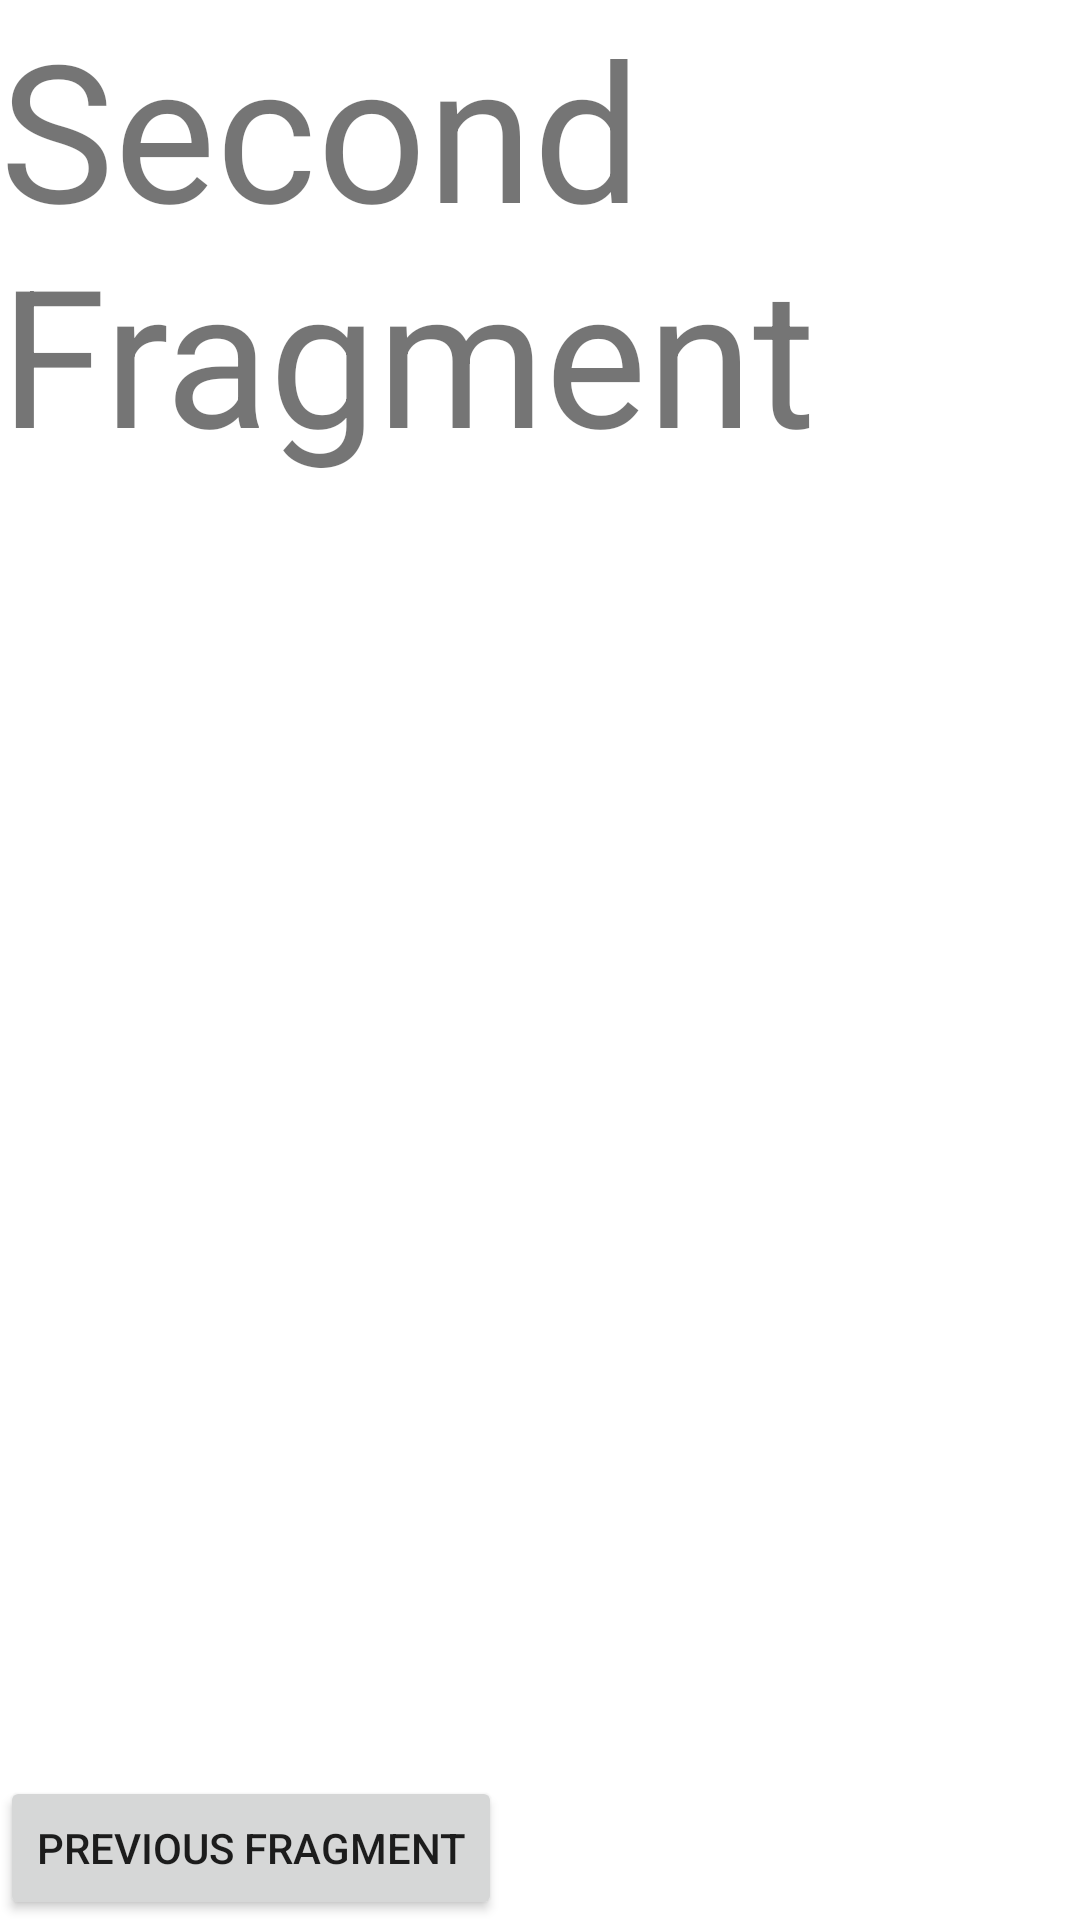

The Android layout XML behind this screen, and the referenced resources:
<!-- AndroidManifest.xml: application theme Theme.FragmentsNavigationExample -->
<!-- res/layout/fragment_second.xml -->
<?xml version="1.0" encoding="utf-8"?>
<layout>
<LinearLayout xmlns:android="http://schemas.android.com/apk/res/android"
    xmlns:tools="http://schemas.android.com/tools"
    android:layout_width="match_parent"
    android:layout_height="match_parent"
    android:orientation="vertical"
    tools:context=".SecondFragment">

    <TextView
        android:layout_width="match_parent"
        android:layout_height="wrap_content"
        android:text="Second Fragment"
        android:textSize="64dp"
        android:layout_weight="2"/>

    <Button
        android:id="@+id/prevBtn"
        android:layout_width="wrap_content"
        android:layout_height="wrap_content"
        android:text="Previous Fragment" />

</LinearLayout>
</layout>
<!-- resources referenced by this layout -->
<resources>
  <style name="Theme.FragmentsNavigationExample" parent="Theme.MaterialComponents.DayNight.DarkActionBar">
          
          <item name="colorPrimary">@color/purple_500</item>
          <item name="colorPrimaryVariant">@color/purple_700</item>
          <item name="colorOnPrimary">@color/white</item>
          
          <item name="colorSecondary">@color/teal_200</item>
          <item name="colorSecondaryVariant">@color/teal_700</item>
          <item name="colorOnSecondary">@color/black</item>
          
          <item name="android:statusBarColor" tools:targetApi="l">?attr/colorPrimaryVariant</item>
          
      </style>
  <!-- not gathered from this repository: default colours our renderer supplied (Android Studio template values) -->
  <color name="purple_500">#FF6200EE</color>
  <color name="purple_700">#FF3700B3</color>
  <color name="teal_200">#FF03DAC5</color>
  <color name="teal_700">#FF018786</color>
  <color name="black">#FF000000</color>
  <color name="white">#FFFFFFFF</color>
</resources>
